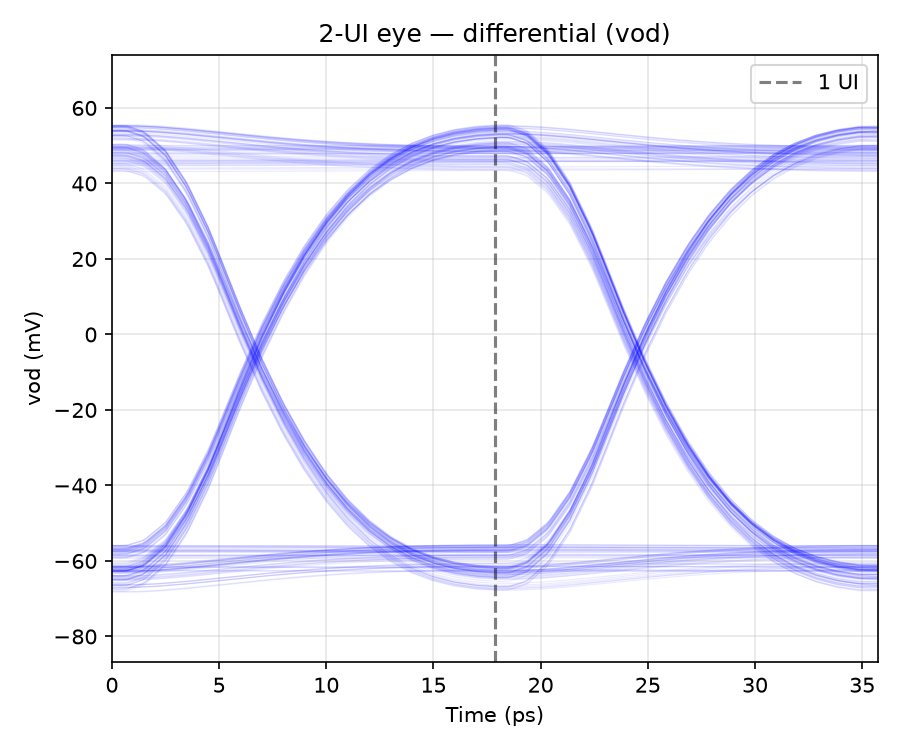

The table this chart was drawn from, first rows:
t_ui, vod_mV
0.016, -62.49
0.072, -62.48
0.128, -62.48
0.184, -62.49
0.24, -62.51
0.296, -62.53
0.352, -62.56
0.408, -62.58
0.464, -62.6
0.52, -62.63
0.576, -62.64
0.632, -62.66
0.688, -62.67
0.744, -62.68
0.8, -62.69
0.856, -62.7
0.912, -62.7
0.968, -62.71
1.024, -62.71
1.08, -62.71
1.136, -62.71
1.192, -62.71
1.248, -62.71
1.304, -62.71
1.36, -62.71
1.416, -62.7
1.472, -62.7
1.528, -62.7
1.584, -62.7
1.64, -62.7
1.696, -62.7
1.752, -62.7
1.808, -62.7
1.864, -62.7
1.92, -62.7
1.976, -62.7
1.6000000010787207e-06, -62.7
0.005602, -62.72
0.0168, -62.75
0.0392, -62.67
0.084, -61.3
0.14, -56.64
0.196, -48.56
0.252, -37.34
0.2576, -36.02
0.2688, -33.34
0.2912, -27.81
0.336, -16.81
0.392, -4.031
0.448, 7.207
0.504, 16.84
0.56, 24.93
0.616, 31.55
0.672, 36.82
0.728, 40.9
0.784, 43.92
0.84, 46.05
0.896, 47.44
0.952, 48.24
1, 48.55
... 10,113 more rows
